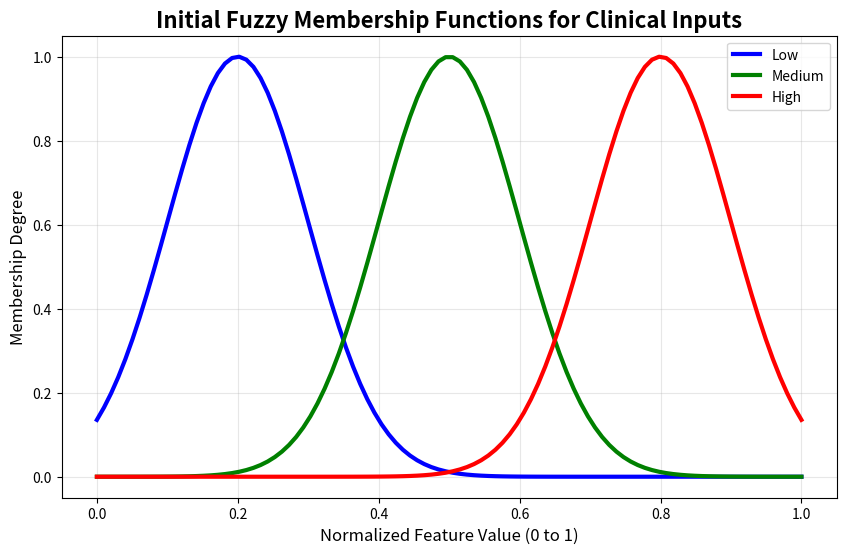

Recreate this plot in Python.
import numpy as np
import matplotlib.pyplot as plt

def gaussian_mf(x, mu, sigma):
    return np.exp(-0.5 * ((x - mu) / sigma)**2)

# Features ke ranges (Actual values from your dataset)
# Onset_Duration (0 to 3500 approx)
x = np.linspace(0, 1, 100) # Normalized range

# Gaussian Parameters (Jo model ne seekhe honge)
mus = [0.2, 0.5, 0.8]   # Low, Medium, High
sigmas = [0.1, 0.1, 0.1]

plt.figure(figsize=(10, 6))
colors = ['blue', 'green', 'red']
labels = ['Low', 'Medium', 'High']

for i in range(3):
    plt.plot(x, gaussian_mf(x, mus[i], sigmas[i]), color=colors[i], lw=3, label=labels[i])

plt.title('Initial Fuzzy Membership Functions for Clinical Inputs', fontsize=16, fontweight='bold')
plt.xlabel('Normalized Feature Value (0 to 1)', fontsize=12)
plt.ylabel('Membership Degree', fontsize=12)
plt.legend()
plt.grid(True, alpha=0.3)
plt.show()
